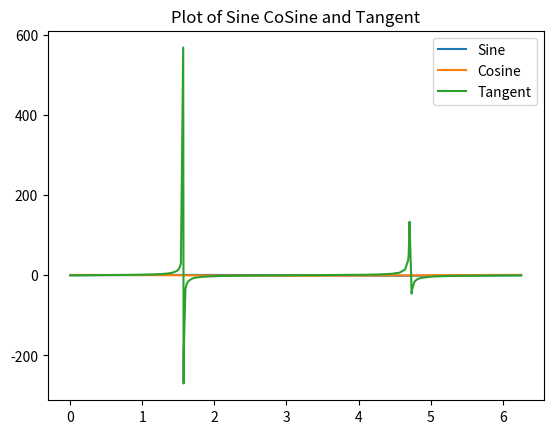

Reproduce this figure in Python.
# FE 595 Assignment 1
# Author: Jessica Nocerino Troianello
# Team Members: Brooke Crowe, Colin Stipcak, Gordon Garisch, Jessica Troianello

# Import Libraries
import numpy
import matplotlib.pyplot as plt

# Generate 360 random numbers between 0 and Pi*2
x = numpy.random.uniform(low=0, high=(numpy.pi * 2), size=(360))

# Readout of Random Values Generated
print("the values of X are " + str(x))
# Sort values of X
x=sorted(x)

# Plot Sine and CoSine
plt.plot(x, numpy.sin(x))
plt.plot(x, numpy.cos(x))
plt.plot(x, numpy.tan(x))  # Added by Gordon Garisch
plt.title ("Plot of Sine CoSine and Tangent")
plt.legend(("Sine", "Cosine", "Tangent" ))
plt.show()
